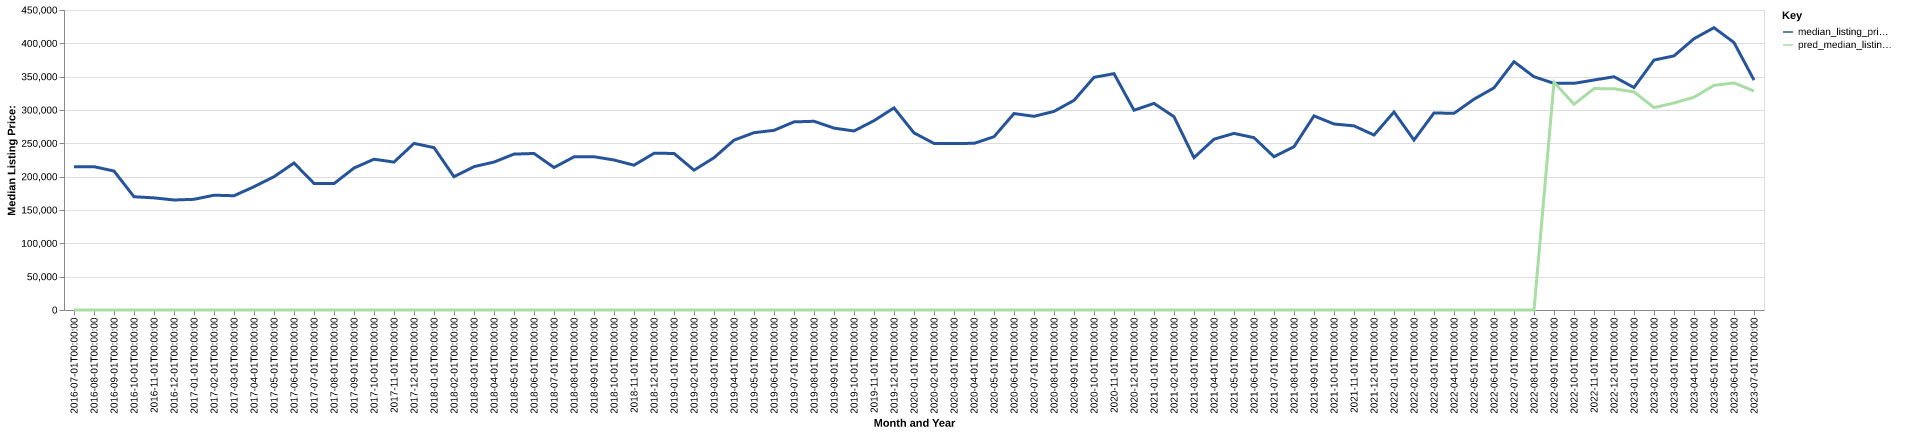

Data behind this chart, as committed beside it:
date, time_idx, median_listing_price, thirty_year_interest_rate_five, month, county_name, active_listing_count, median_days_on_market, pred_median_listing_price, month_year
2016-07-01, 0, 215000, 3.72, 7, alexander, nc, 151.0, 99.0, 0, Jul-2016
2016-08-01, 1, 215000, 3.73, 8, alexander, nc, 145.0, 91.0, 0, Aug-2016
2016-09-01, 2, 208450, 3.66, 9, alexander, nc, 144.0, 95.0, 0, Sep-2016
2016-10-01, 3, 169900, 3.64, 10, alexander, nc, 147.0, 92.0, 0, Oct-2016
2016-11-01, 4, 168200, 3.66, 11, alexander, nc, 137.0, 90.0, 0, Nov-2016
2016-12-01, 5, 165000, 3.48, 12, alexander, nc, 132.0, 89.0, 0, Dec-2016
2017-01-01, 6, 166000, 3.45, 1, alexander, nc, 111.0, 122.0, 0, Jan-2017
2017-02-01, 7, 172200, 3.5, 2, alexander, nc, 106.0, 122.0, 0, Feb-2017
2017-03-01, 8, 171400, 3.52, 3, alexander, nc, 119.0, 82.0, 0, Mar-2017
2017-04-01, 9, 184900, 4.03, 4, alexander, nc, 123.0, 63.0, 0, Apr-2017
2017-05-01, 10, 199900, 4.32, 5, alexander, nc, 128.0, 75.0, 0, May-2017
2017-06-01, 11, 220500, 4.2, 6, alexander, nc, 118.0, 80.0, 0, Jun-2017
2017-07-01, 12, 189900, 4.19, 7, alexander, nc, 122.0, 82.0, 0, Jul-2017
2017-08-01, 13, 189600, 4.3, 8, alexander, nc, 125.0, 69.0, 0, Aug-2017
2017-09-01, 14, 212950, 4.1, 9, alexander, nc, 114.0, 83.0, 0, Sep-2017
2017-10-01, 15, 226200, 4.05, 10, alexander, nc, 106.0, 98.0, 0, Oct-2017
2017-11-01, 16, 221850, 3.94, 11, alexander, nc, 108.0, 114.0, 0, Nov-2017
2017-12-01, 17, 249900, 4.03, 12, alexander, nc, 95.0, 121.0, 0, Dec-2017
2018-01-01, 18, 243575, 3.93, 1, alexander, nc, 84.0, 106.0, 0, Jan-2018
2018-02-01, 19, 199925, 3.83, 2, alexander, nc, 92.0, 87.0, 0, Feb-2018
2018-03-01, 20, 215000, 3.94, 3, alexander, nc, 80.0, 73.0, 0, Mar-2018
2018-04-01, 21, 221900, 3.95, 4, alexander, nc, 88.0, 61.0, 0, Apr-2018
2018-05-01, 22, 233850, 3.99, 5, alexander, nc, 90.0, 64.0, 0, May-2018
2018-06-01, 23, 234800, 4.15, 6, alexander, nc, 86.0, 67.0, 0, Jun-2018
2018-07-01, 24, 213725, 4.4, 7, alexander, nc, 90.0, 69.0, 0, Jul-2018
2018-08-01, 25, 229700, 4.46, 8, alexander, nc, 95.0, 66.0, 0, Aug-2018
2018-09-01, 26, 229900, 4.58, 9, alexander, nc, 100.0, 68.0, 0, Sep-2018
2018-10-01, 27, 225000, 4.66, 10, alexander, nc, 104.0, 79.0, 0, Oct-2018
2018-11-01, 28, 217225, 4.62, 11, alexander, nc, 96.0, 87.0, 0, Nov-2018
2018-12-01, 29, 235000, 4.54, 12, alexander, nc, 94.0, 90.0, 0, Dec-2018
2019-01-01, 30, 234900, 4.6, 1, alexander, nc, 92.0, 78.0, 0, Jan-2019
2019-02-01, 31, 209750, 4.72, 2, alexander, nc, 93.0, 81.0, 0, Feb-2019
2019-03-01, 32, 228414, 4.9, 3, alexander, nc, 82.0, 101.0, 0, Mar-2019
2019-04-01, 33, 254775, 4.94, 4, alexander, nc, 78.0, 124.0, 0, Apr-2019
2019-05-01, 34, 265975, 4.75, 5, alexander, nc, 70.0, 126.0, 0, May-2019
2019-06-01, 35, 269500, 4.51, 6, alexander, nc, 69.0, 79.0, 0, Jun-2019
2019-07-01, 36, 282175, 4.41, 7, alexander, nc, 68.0, 62.0, 0, Jul-2019
2019-08-01, 37, 283082, 4.41, 8, alexander, nc, 71.0, 57.0, 0, Aug-2019
2019-09-01, 38, 272855, 4.2, 9, alexander, nc, 72.0, 55.0, 0, Sep-2019
2019-10-01, 39, 268536, 4.14, 10, alexander, nc, 72.0, 55.0, 0, Oct-2019
2019-11-01, 40, 283950, 3.84, 11, alexander, nc, 69.0, 65.0, 0, Nov-2019
2019-12-01, 41, 303175, 3.81, 12, alexander, nc, 60.0, 74.0, 0, Dec-2019
2020-01-01, 42, 265650, 3.75, 1, alexander, nc, 49.0, 79.0, 0, Jan-2020
2020-02-01, 43, 249900, 3.73, 2, alexander, nc, 48.0, 80.0, 0, Feb-2020
2020-03-01, 44, 249900, 3.78, 3, alexander, nc, 51.0, 65.0, 0, Mar-2020
2020-04-01, 45, 249950, 3.75, 4, alexander, nc, 46.0, 62.0, 0, Apr-2020
2020-05-01, 46, 259900, 3.74, 5, alexander, nc, 42.0, 56.0, 0, May-2020
2020-06-01, 47, 294700, 3.72, 6, alexander, nc, 39.0, 54.0, 0, Jun-2020
2020-07-01, 48, 290500, 3.49, 7, alexander, nc, 44.0, 40.0, 0, Jul-2020
2020-08-01, 49, 297900, 3.65, 8, alexander, nc, 39.0, 45.0, 0, Aug-2020
2020-09-01, 50, 314450, 3.33, 9, alexander, nc, 44.0, 42.0, 0, Sep-2020
2020-10-01, 51, 349000, 3.28, 10, alexander, nc, 35.0, 49.0, 0, Oct-2020
2020-11-01, 52, 354500, 3.21, 11, alexander, nc, 28.0, 48.0, 0, Nov-2020
2020-12-01, 53, 299650, 3.07, 12, alexander, nc, 29.0, 41.0, 0, Dec-2020
2021-01-01, 54, 309900, 2.99, 1, alexander, nc, 28.0, 40.0, 0, Jan-2021
2021-02-01, 55, 289925, 2.93, 2, alexander, nc, 30.0, 43.0, 0, Feb-2021
2021-03-01, 56, 228450, 2.88, 3, alexander, nc, 21.0, 49.0, 0, Mar-2021
2021-04-01, 57, 256250, 2.84, 4, alexander, nc, 14.0, 30.0, 0, Apr-2021
2021-05-01, 58, 264900, 2.71, 5, alexander, nc, 19.0, 18.0, 0, May-2021
2021-06-01, 59, 258475, 2.79, 6, alexander, nc, 24.0, 24.0, 0, Jun-2021
... 25 more rows
